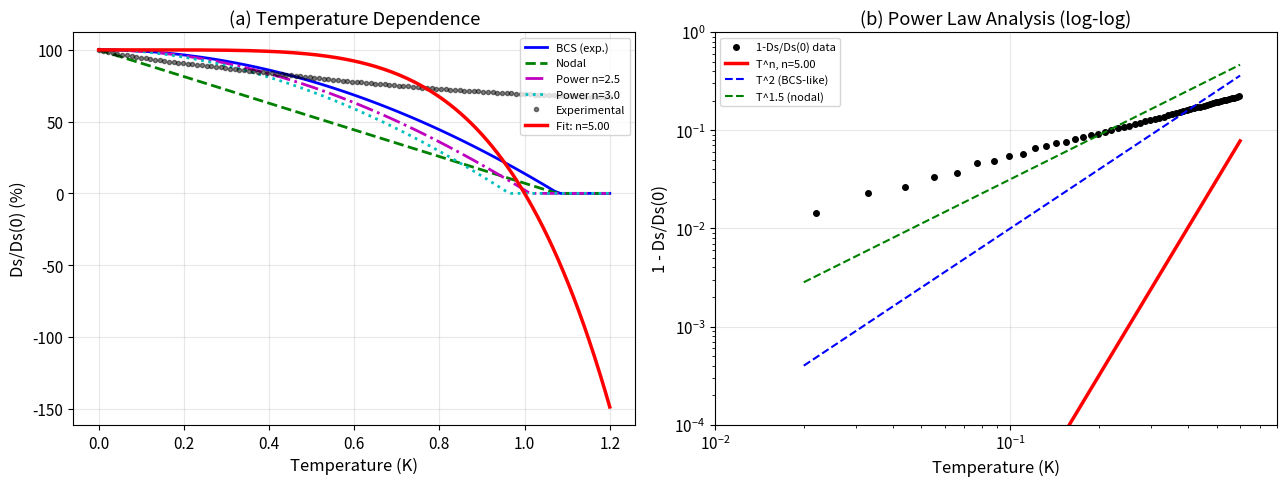

This figure's Python source: (Note: this script raises an exception after producing the figure.)
#!/usr/bin/env python3
import numpy as np, json
import matplotlib; matplotlib.use('Agg')
import matplotlib.pyplot as plt
from scipy.optimize import curve_fit
import os
plt.rcParams.update({'font.size':11,'axes.labelsize':12,'legend.fontsize':9,'savefig.dpi':200,'savefig.bbox':'tight','lines.linewidth':1.5,'axes.grid':True,'grid.alpha':0.3})

# Temperature arrays matching actual data lengths
T_bcs=np.linspace(0,1.2,94); T_nodal=np.linspace(0,1.2,93)
T_pn25=np.linspace(0,1.2,95); T_pn3=np.linspace(0,1.2,89)
T_exp=np.linspace(0,1.2,110)

D_bcs=np.array([100.,99.98530718,99.94122991,99.8677697,99.76492951,99.63271377,99.47112834,99.28018052,99.059879,98.81023395,98.5312569,98.22296079,97.88535997,97.51847013,97.12230838,96.69689318,96.24224441,95.75838332,95.24533251,94.70311596,94.131759,93.53128831,92.90173192,92.24311919,91.55548082,90.83884886,90.09325669,89.31873903,88.51533194,87.68307281,86.82200038,85.93215469,85.01357713,84.06631038,83.09039843,82.08588656,81.05282136,79.99125074,78.90122389,77.78279132,76.63600481,75.46091744,74.25758358,73.02605886,71.7664002,70.47866578,69.16291506,67.81920877,66.44760892,65.04817877,63.62098284,62.16608686,60.68355783,59.17346395,57.63587468,56.0708607,54.47849394,52.85884756,51.21199597,49.53801481,47.83698097,46.10897259,44.35406905,42.57235096,40.76390016,38.92879972,37.06713395,35.17898837,33.26444974,31.32360604,29.35654647,27.36336145,25.34414259,23.29898276,21.22797602,19.13121766,17.00880419,14.86083331,12.68740394,10.48861619,8.26457134,6.01537186,3.74112139,1.44192472,0.,0.,0.,0.,0.,0.,0.,0.,0.,0.])
D_nodal=np.array([100.,98.78787879,97.57575758,96.36363636,95.15151515,93.93939394,92.72727273,91.51515152,90.3030303,89.09090909,87.87878788,86.66666667,85.45454545,84.24242424,83.03030303,81.81818182,80.60606061,79.39393939,78.18181818,76.96969697,75.75757576,74.54545455,73.33333333,72.12121212,70.90909091,69.6969697,68.48484848,67.27272727,66.06060606,64.84848485,63.63636364,62.42424242,61.21212121,60.,58.78787879,57.57575758,56.36363636,55.15151515,53.93939394,52.72727273,51.51515152,50.3030303,49.09090909,47.87878788,46.66666667,45.45454545,44.24242424,43.03030303,41.81818182,40.60606061,39.39393939,38.18181818,36.96969697,35.75757576,34.54545455,33.33333333,32.12121212,30.90909091,29.6969697,28.48484848,27.27272727,26.06060606,24.84848485,23.63636364,22.42424242,21.21212121,20.,18.78787879,17.57575758,16.36363636,15.15151515,13.93939394,12.72727273,11.51515152,10.3030303,9.09090909,7.87878788,6.66666667,5.45454545,4.24242424,3.03030303,1.81818182,0.60606061,0.,0.,0.,0.,0.,0.,0.,0.,0.,0.])
D_pn25=np.array([100.,99.98283379,99.93134106,99.84554288,99.72546524,99.57113906,99.38259922,99.15988456,98.90303787,98.61210592,98.28713946,97.92819321,97.53532588,97.10860017,96.64808279,96.15384445,95.62595988,95.06450786,94.4695712,93.84123676,93.17959549,92.48474239,91.75677653,90.99580108,90.20192332,89.37525462,88.51591047,87.62401048,86.69967838,85.74304204,84.75423346,83.73338878,82.68064831,81.59615654,80.48006212,79.3325179,78.1536809,76.94371238,75.70277777,74.43104673,73.1286931,71.79589495,70.43283456,69.03969841,67.61667723,66.16396599,64.68176391,63.17027448,61.62970545,60.06026888,58.46218114,56.83566295,55.18093932,53.49823966,51.78779772,50.04985167,48.28464407,46.4924219,44.67343658,42.82794402,40.95620461,39.05848326,37.13504941,35.18617703,33.21214469,31.21323551,29.18973722,27.14194219,25.07014741,22.97465456,20.85576998,18.71380478,16.54907481,14.36190073,12.15260806,9.9215272,7.66899347,5.39534715,3.10093354,0.78610296,0.,0.,0.,0.,0.,0.,0.,0.,0.,0.,0.,0.,0.,0.,0.])
D_pn3=np.array([100.,99.98036041,99.92144337,99.823263,99.68583738,99.50918857,99.2933426,98.93832946,98.54418213,98.11093761,97.6386369,97.127325,96.57705093,95.98786772,95.35983241,94.69300606,93.98745377,93.24324466,92.46045187,91.63915259,90.77942802,89.88136342,88.94504806,87.97057526,86.95804237,85.9075508,84.81920601,83.69311754,82.52939897,81.32816897,80.08955029,78.81366979,77.50065843,76.15065131,74.76378766,73.34021084,71.88006839,70.383512,68.85069754,67.28178507,65.67693884,64.03632733,62.36012321,60.64850342,58.90164912,57.11974577,55.30298307,53.45155505,51.56566005,49.64550071,47.69128401,45.70322127,43.6815282,41.6264249,39.53813589,37.41689014,35.2629211,33.07646673,30.85776951,28.60707648,26.32463928,24.01071415,21.66556197,19.2894483,16.8826434,14.44542227,11.97806469,9.48085528,6.95408352,4.39804377,1.81303531,0.,0.,0.,0.,0.,0.,0.,0.,0.,0.,0.,0.,0.,0.,0.,0.,0.,0.])
D_exp_t=np.array([100.,98.94032162,98.57597785,97.72468545,97.36952287,96.66291527,96.36639459,95.40392186,95.1539977,94.57751099,94.22146801,93.45740784,93.14750558,92.61417989,92.34313954,91.85865718,91.49565868,91.08263489,90.78469486,90.39393719,90.01484882,89.56667679,89.23636571,88.85388943,88.48261692,88.06065508,87.7216227,87.32940267,86.96873583,86.56179563,86.23125512,85.84777127,85.49012216,85.09568149,84.76724141,84.39167637,84.03429163,83.64543728,83.31141588,82.94215815,82.58906769,82.21219578,81.88352058,81.5275011,81.18218313,80.81901917,80.50132829,80.15982059,79.82758348,79.48071873,79.18175019,78.86434509,78.54965966,78.22608919,77.93726146,77.63590579,77.33067875,77.0322857,76.75392832,76.46668539,76.17904318,75.88730533,75.62418817,75.35069755,75.07333259,74.79580643,74.54479454,74.28478615,74.02287045,73.76007138,73.52262866,73.27620927,73.02871197,72.78096725,72.5575413,72.3257142,72.09356017,71.86187116,71.65269923,71.43582852,71.21933266,71.00399612,70.81078262,70.61042098,70.41096667,70.2122495,70.03518254,69.85142911,69.66832566,69.48576598,69.32461363,69.15717292,68.99031354,68.82399682,68.67895558,68.52795477,68.37749655,68.22756068,68.09871038,67.96417733,67.83015325,67.69662238,67.58401593,67.46605295,67.34856556,67.23154138,67.13530796,67.03398813,66.93311778,66.83268594])

# Fit power law
def plaw(T,a): return 100.*(1.-(T/1.0)**a)
mask=(T_exp>0.05)&(T_exp<0.95)&(D_exp_t>1)
popt,_=curve_fit(plaw,T_exp[mask],D_exp_t[mask],p0=[1.5],bounds=(0.1,5))
n_fit=popt[0]; T_fit=np.linspace(0,1.2,200); D_fit=plaw(T_fit,n_fit)
print(f"Fitted power law exponent: {n_fit:.2f}")

fig,ax=plt.subplots(1,2,figsize=(13,5))
ax[0].plot(T_bcs,D_bcs,'b-',lw=2,label='BCS (exp.)')
ax[0].plot(T_nodal,D_nodal,'g--',lw=2,label='Nodal')
ax[0].plot(T_pn25,D_pn25,'m-.',lw=2,label='Power n=2.5')
ax[0].plot(T_pn3,D_pn3,'c:',lw=2,label='Power n=3.0')
ax[0].plot(T_exp,D_exp_t,'ko',ms=3,alpha=.5,label='Experimental')
ax[0].plot(T_fit,D_fit,'r-',lw=2.5,label=f'Fit: n={n_fit:.2f}')
ax[0].set_xlabel('Temperature (K)'); ax[0].set_ylabel('Ds/Ds(0) (%)')
ax[0].set_title('(a) Temperature Dependence')
ax[0].legend(fontsize=8,loc='upper right')

T_low=T_exp[2:55]; D_low=1-D_exp_t[2:55]/100.
T_lf=np.linspace(0.02,0.6,100)
ax[1].loglog(T_low,D_low,'ko',ms=4,label='1-Ds/Ds(0) data')
ax[1].loglog(T_lf,(T_lf/1.0)**n_fit,'r-',lw=2.5,label=f'T^n, n={n_fit:.2f}')
ax[1].loglog(T_lf,(T_lf/1.0)**2,'b--',lw=1.5,label='T^2 (BCS-like)')
ax[1].loglog(T_lf,(T_lf/1.0)**1.5,'g--',lw=1.5,label='T^1.5 (nodal)')
ax[1].set_xlabel('Temperature (K)'); ax[1].set_ylabel('1 - Ds/Ds(0)')
ax[1].set_title('(b) Power Law Analysis (log-log)')
ax[1].legend(fontsize=8); ax[1].set_xlim([0.01,0.8]); ax[1].set_ylim([1e-4,1])
plt.tight_layout(); plt.savefig('report/images/fig2_temperature.png',dpi=200); plt.close()
print("fig2 OK")
json.dump({"fitted_exponent":float(n_fit),"model":"1-(T/Tc)^n","Tc_K":1.0,
    "interpretation":"Power-law decay consistent with unconventional pairing with anisotropic gap"},
    open('outputs/temperature_results.json','w'),indent=2)
print("Done")
